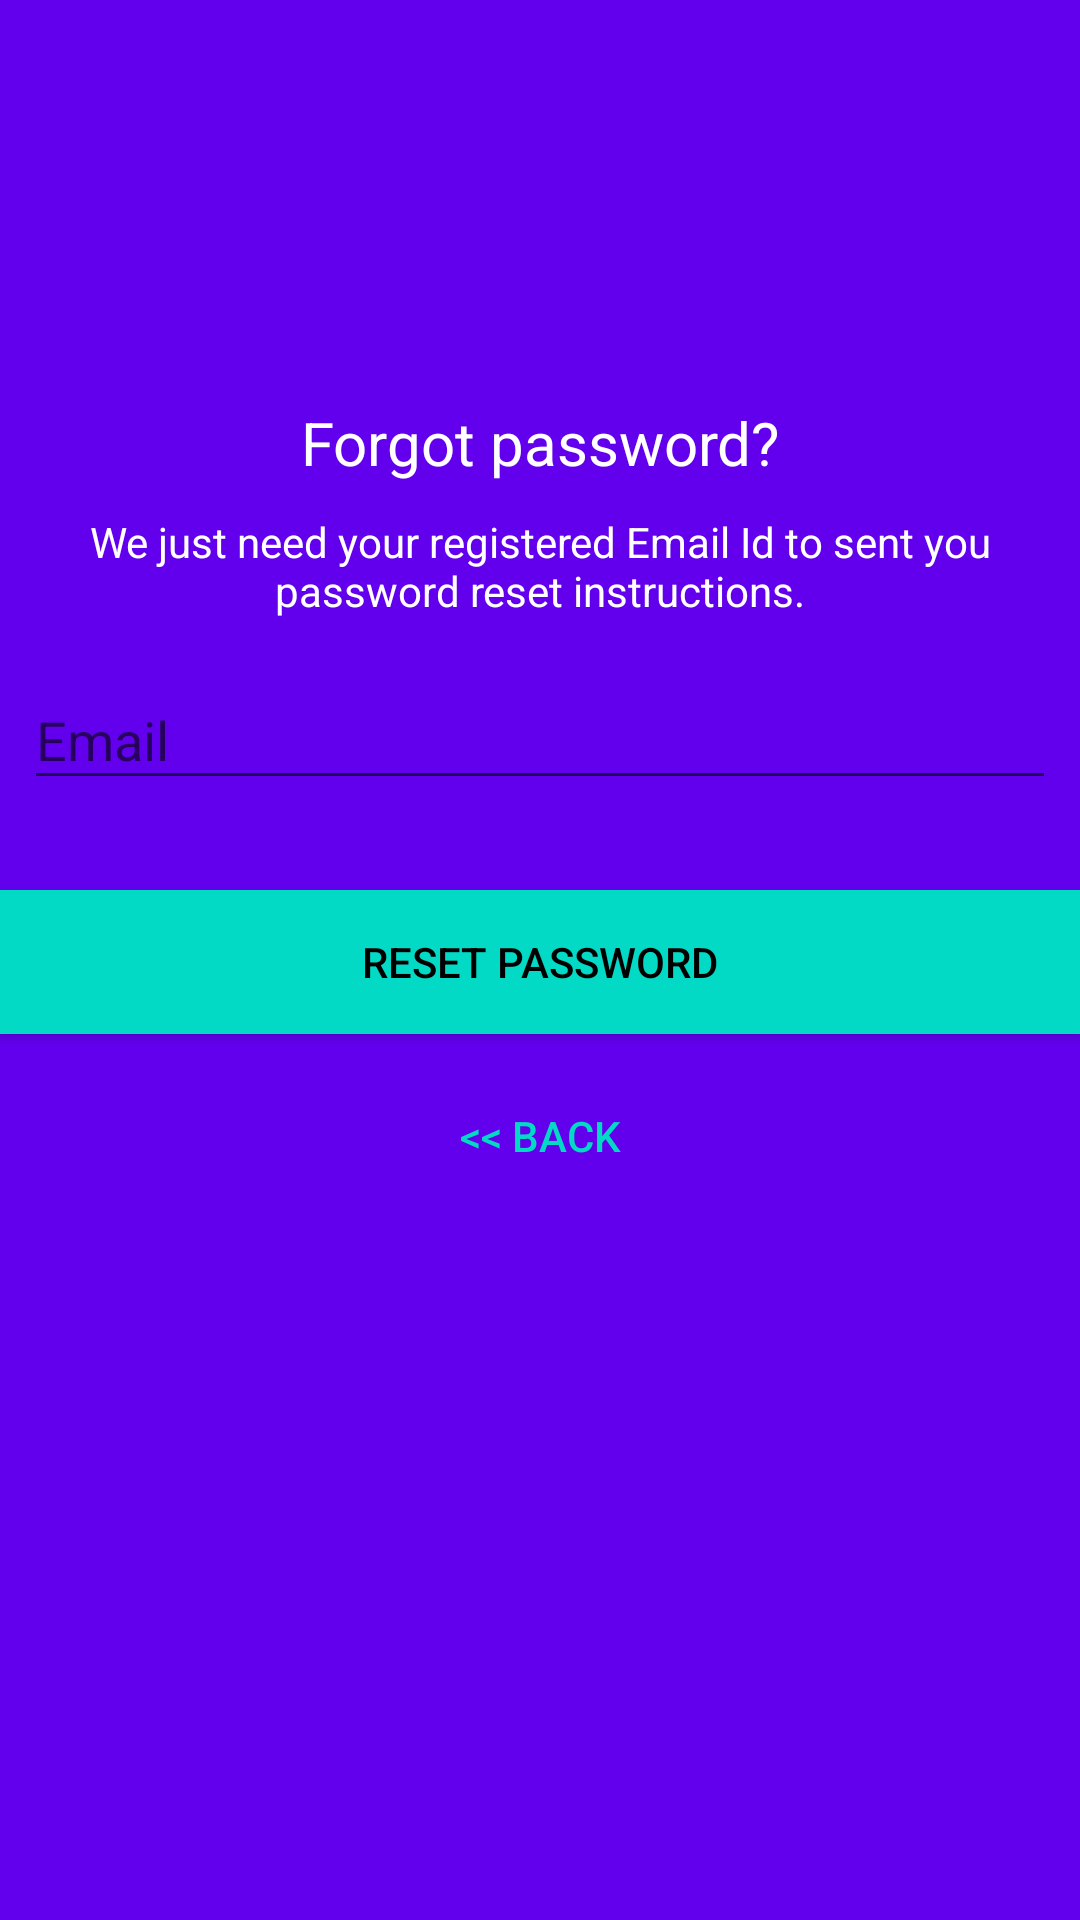

Here is an Android app screen rendered from its layout file. Give the layout XML and the strings, colors and styles it references.
<!-- AndroidManifest.xml: application theme AppTheme -->
<!-- res/layout/activity_reset_password.xml -->
<?xml version="1.0" encoding="utf-8"?>
<android.support.constraint.ConstraintLayout xmlns:android="http://schemas.android.com/apk/res/android"
    xmlns:app="http://schemas.android.com/apk/res-auto"
    xmlns:tools="http://schemas.android.com/tools"
    android:layout_width="match_parent"
    android:layout_height="match_parent"
    android:background="@color/colorPrimary"
    tools:context="com.complexity.moinkhan.firebasedemo.ResetPasswordActivity">

    <ImageView
        android:id="@+id/imageReset"
        android:layout_width="100dp"
        android:layout_height="100dp"
        android:layout_gravity="center_horizontal"
        android:src="@mipmap/ic_launcher_round"
        app:layout_constraintLeft_toLeftOf="parent"
        app:layout_constraintRight_toRightOf="parent"
        app:layout_constraintTop_toTopOf="parent"
        android:layout_marginTop="24dp" />

    <TextView
        android:id="@+id/resettext1"
        android:layout_width="wrap_content"
        android:layout_height="wrap_content"
        android:layout_gravity="center_horizontal"
        android:padding="10dp"
        android:text="@string/lbl_forgot_password"
        android:textColor="@android:color/white"
        android:textSize="20dp"
        app:layout_constraintLeft_toLeftOf="parent"
        app:layout_constraintRight_toRightOf="parent"
        app:layout_constraintTop_toBottomOf="@+id/imageReset"/>

    <TextView
        android:id="@+id/resetText2"
        android:layout_width="wrap_content"
        android:layout_height="wrap_content"
        android:gravity="center_horizontal"
        android:padding="@dimen/activity_horizontal_margin"
        android:text="@string/forgot_password_msg"
        android:textColor="@android:color/white"
        android:textSize="14dp"
        app:layout_constraintLeft_toLeftOf="parent"
        app:layout_constraintRight_toRightOf="parent"
        app:layout_constraintTop_toBottomOf="@+id/resettext1"/>

    <android.support.design.widget.TextInputLayout
        android:id="@+id/resettext3"
        android:layout_width="0dp"
        android:layout_height="wrap_content"
        app:layout_constraintLeft_toLeftOf="parent"
        app:layout_constraintRight_toRightOf="parent"
        app:layout_constraintTop_toBottomOf="@+id/resetText2"
        android:layout_marginTop="8dp"
        android:layout_marginLeft="8dp"
        android:layout_marginRight="8dp">

        <EditText
            android:id="@+id/email"
            android:layout_width="match_parent"
            android:layout_height="wrap_content"
            android:layout_marginBottom="10dp"
            android:layout_marginTop="20dp"
            android:hint="@string/hint_email"
            android:inputType="textEmailAddress"
            android:textColor="@android:color/white"
            android:textColorHint="@android:color/white" />
    </android.support.design.widget.TextInputLayout>

    

    <Button
        android:id="@+id/btn_reset_password"
        android:layout_width="0dp"
        android:layout_height="wrap_content"
        android:layout_marginTop="20dp"
        android:background="@color/colorAccent"
        android:text="@string/btn_reset_password"
        android:textColor="@android:color/black"
        app:layout_constraintLeft_toLeftOf="parent"
        app:layout_constraintRight_toRightOf="parent"
        app:layout_constraintTop_toBottomOf="@+id/resettext3"/>

    <Button
        android:id="@+id/btn_back"
        android:layout_width="wrap_content"
        android:layout_height="wrap_content"
        android:layout_marginTop="10dp"
        android:background="@null"
        android:text="@string/btn_back"
        android:textColor="@color/colorAccent"
        app:layout_constraintLeft_toLeftOf="parent"
        app:layout_constraintRight_toRightOf="parent"
        app:layout_constraintTop_toBottomOf="@+id/btn_reset_password"/>

    <ProgressBar
        android:id="@+id/progressBar"
        android:layout_width="0dp"
        android:layout_height="0dp"
        android:layout_gravity="center|bottom"
        android:visibility="gone"
        app:layout_constraintLeft_toLeftOf="parent"
        app:layout_constraintRight_toRightOf="parent"
        app:layout_constraintTop_toBottomOf="@+id/btn_back"/>

</android.support.constraint.ConstraintLayout>
<!-- resources referenced by this layout -->
<resources>
  <string name="btn_back">&lt;&lt; Back</string>
  <string name="btn_reset_password">Reset Password</string>
  <string name="forgot_password_msg">We just need your registered Email Id to sent you password reset instructions.</string>
  <string name="hint_email">Email</string>
  <string name="lbl_forgot_password">Forgot password?</string>
  <style name="AppTheme" parent="NoActionBarTheme">
          
          <item name="colorPrimary">@color/colorPrimary</item>
          <item name="colorPrimaryDark">@color/colorPrimaryDark</item>
          <item name="colorAccent">@color/colorAccent</item>
      </style>
  <style name="NoActionBarTheme" parent="Theme.AppCompat.Light.NoActionBar">
          ...
      </style>
  <!-- not gathered from this repository: default colours our renderer supplied (Android Studio template values) -->
  <color name="colorPrimary">#FF6200EE</color>
  <color name="colorPrimaryDark">#FF3700B3</color>
  <color name="colorAccent">#FF03DAC5</color>
</resources>
